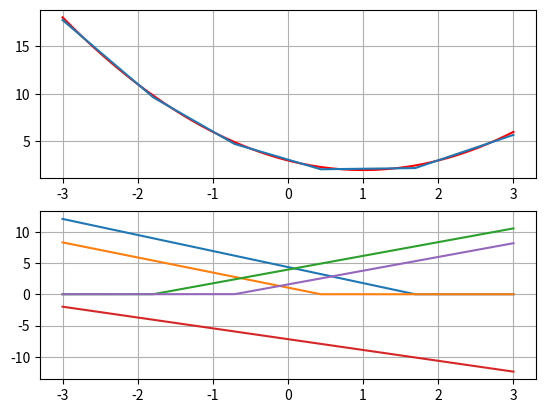

The matplotlib source for this figure:
import matplotlib.pyplot as plt
import numpy as np

def relu(x):
    rl=np.maximum(x,0)
    return rl


x_test=np.linspace(-3.0, 3.0, 1024)
y_true=(x_test**2-2*x_test+3)

w0=np.array([-0.98551774, -1.5313786 ,  1.2792082 ,  0.61568356,  1.652143  ])
b0=np.array([1.6639476, 0.6620356, 2.296268 , 2.5549433, 1.1802405])
w1=np.array([[ 2.6059532],[ 1.5763674],[ 1.7155551],[-2.8108342],[ 1.3292016]])
b1=-0.622404

y_c=w1[0]*relu(w0[0]*x_test+b0[0])
y_c=np.column_stack((y_c, w1[1]*relu(w0[1]*x_test+b0[1])))
y_c=np.column_stack((y_c, w1[2]*relu(w0[2]*x_test+b0[2])))
y_c=np.column_stack((y_c, w1[3]*relu(w0[3]*x_test+b0[3])))
y_c=np.column_stack((y_c, w1[4]*relu(w0[4]*x_test+b0[4])))
y_test=y_c[:,0]+y_c[:,1]+y_c[:,2]+y_c[:,3]+y_c[:,4]+b1

print(x_test.shape)
# plot
ax1 = plt.subplot(2,1,1)
ax1.plot(x_test, y_true, color='red')
ax2 = plt.subplot(2,1,2)
ax2.plot(x_test, y_c)
ax1.plot(x_test, y_test)

ax1.grid(visible=True)
ax2.grid(visible=True)

plt.show()


